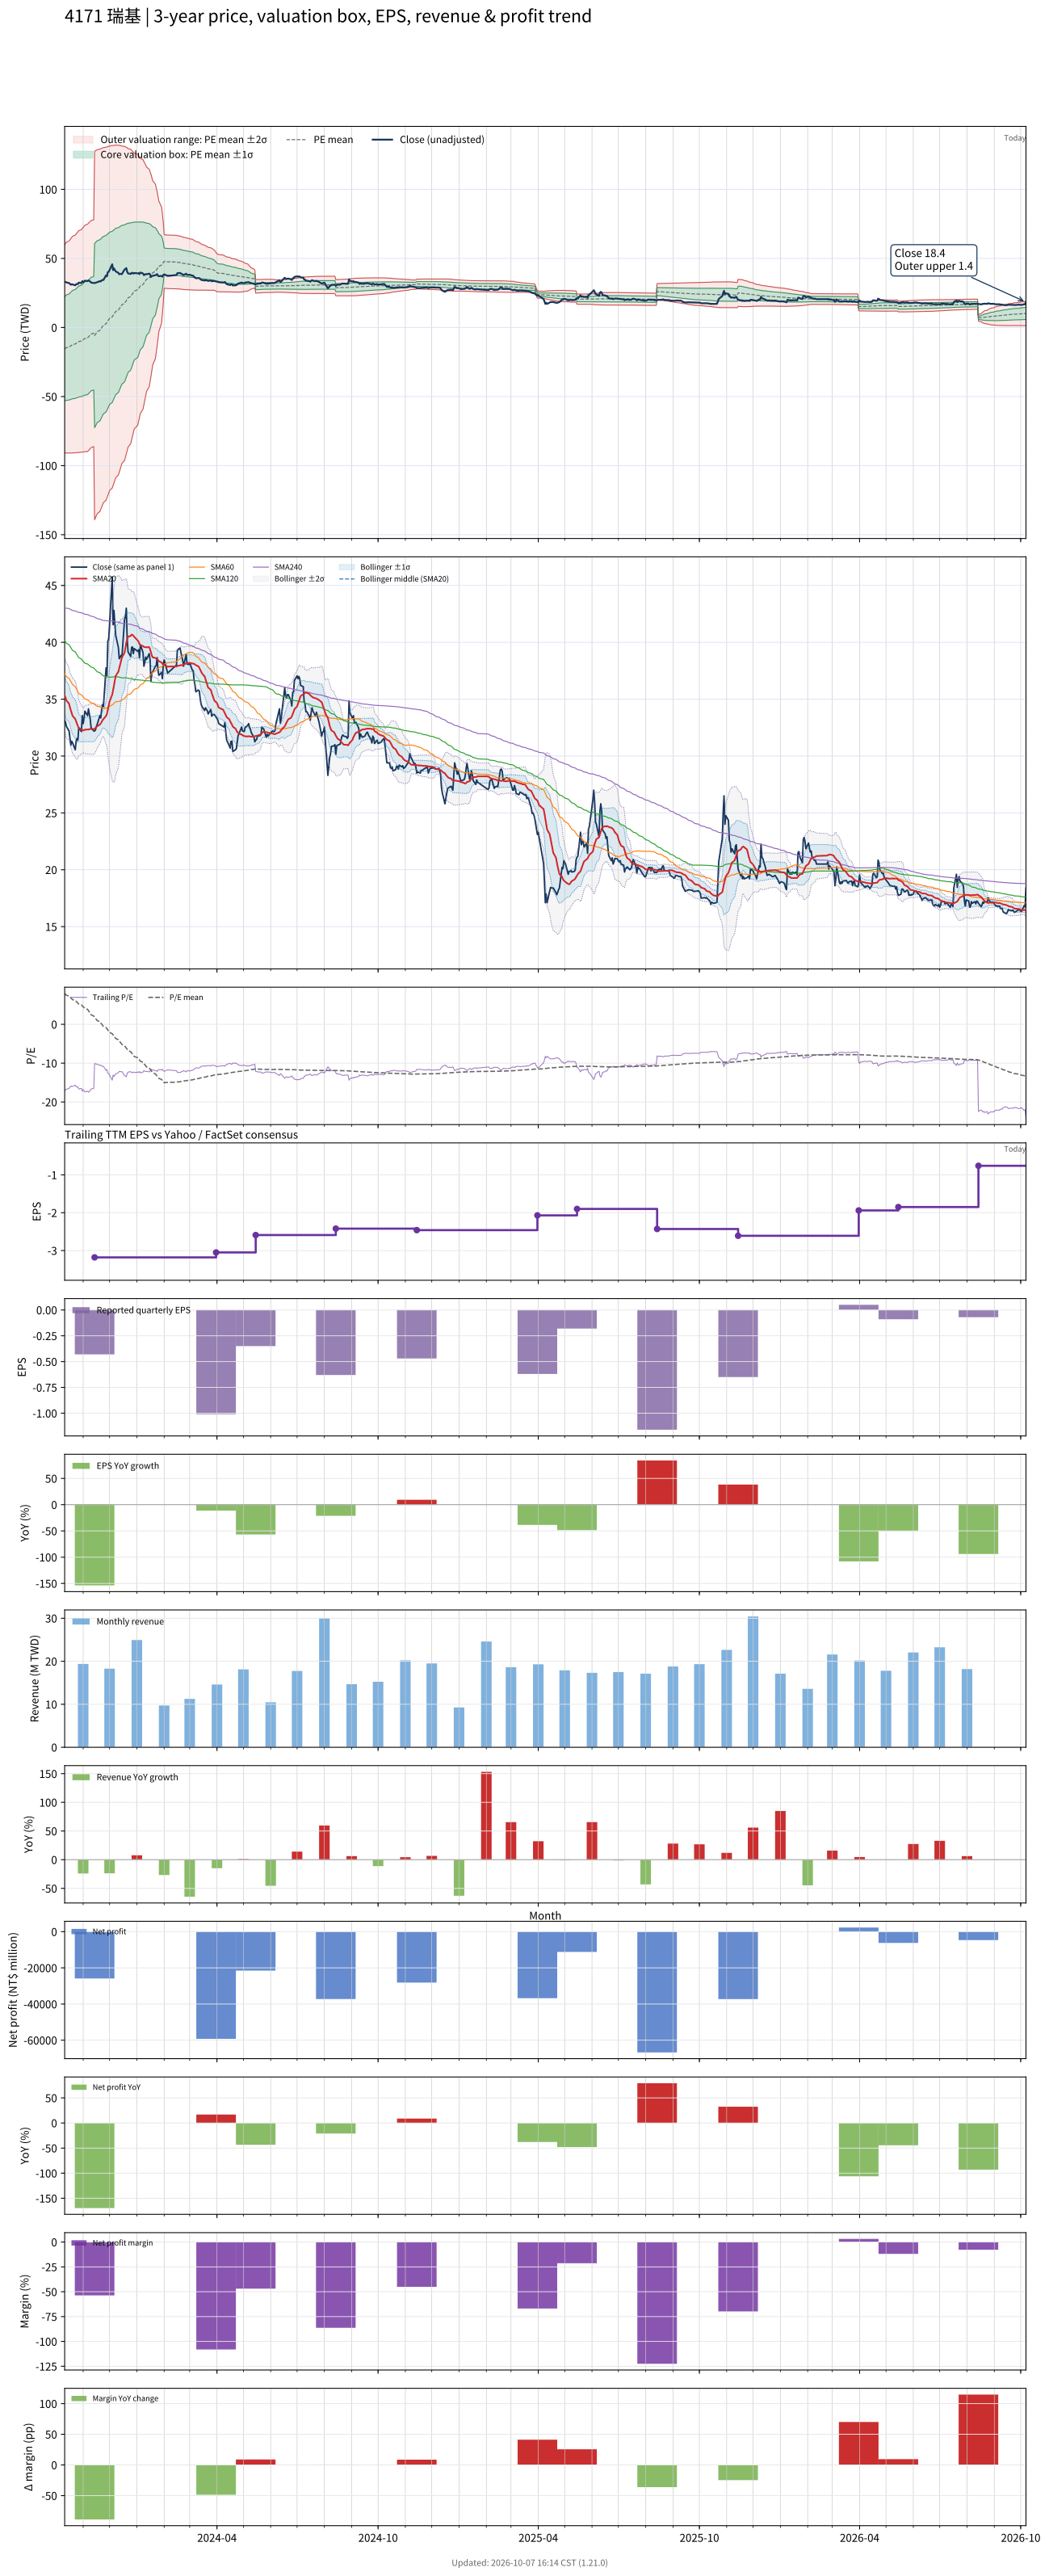

The data file committed next to this chart (first rows):
# chart-version: skill-stock-dynamic-val…
date, close, available_date, period_end, eps, ttm_eps, pe, pe_mean, pe_std, price_m2, price_m1, price_mean, price_p1, price_p2, forward_eps, forward_pe, forward_pe_mean, forward_pe_std, forward_price_m2, forward_price_m1, forward_price_mean, forward_price_p1, forward_price_p2, sma20
2023-10-11, 33.1, 2023-08-14, 2023-06-30, -0.8, -1.95, -16.97, 7.939, 19.31, 59.85, 22.18, -15.48, -53.14, -90.81, , , , , , , , , , 35.31
2023-10-12, 32.95, 2023-08-14, 2023-06-30, -0.8, -1.95, -16.9, 7.703, 19.44, 60.81, 22.89, -15.02, -52.94, -90.85, , , , , , , , , , 35.12
2023-10-13, 32.6, 2023-08-14, 2023-06-30, -0.8, -1.95, -16.72, 7.468, 19.57, 61.75, 23.6, -14.56, -52.72, -90.88, , , , , , , , , , 34.88
2023-10-16, 32.2, 2023-08-14, 2023-06-30, -0.8, -1.95, -16.51, 7.236, 19.69, 62.67, 24.28, -14.11, -52.5, -90.89, , , , , , , , , , 34.6
2023-10-17, 31.6, 2023-08-14, 2023-06-30, -0.8, -1.95, -16.21, 7.01, 19.8, 63.55, 24.94, -13.67, -52.28, -90.89, , , , , , , , , , 34.27
2023-10-18, 30.95, 2023-08-14, 2023-06-30, -0.8, -1.95, -15.87, 6.787, 19.91, 64.4, 25.58, -13.23, -52.05, -90.87, , , , , , , , , , 34
2023-10-19, 31.3, 2023-08-14, 2023-06-30, -0.8, -1.95, -16.05, 6.564, 20.01, 65.24, 26.22, -12.8, -51.82, -90.84, , , , , , , , , , 33.77
2023-10-20, 31.15, 2023-08-14, 2023-06-30, -0.8, -1.95, -15.97, 6.342, 20.11, 66.07, 26.85, -12.37, -51.59, -90.81, , , , , , , , , , 33.53
2023-10-23, 30.55, 2023-08-14, 2023-06-30, -0.8, -1.95, -15.67, 6.122, 20.21, 66.87, 27.47, -11.94, -51.34, -90.75, , , , , , , , , , 33.26
2023-10-24, 31.3, 2023-08-14, 2023-06-30, -0.8, -1.95, -16.05, 5.898, 20.3, 67.69, 28.09, -11.5, -51.09, -90.69, , , , , , , , , , 33.05
2023-10-25, 31.55, 2023-08-14, 2023-06-30, -0.8, -1.95, -16.18, 5.672, 20.4, 68.49, 28.72, -11.06, -50.84, -90.61, , , , , , , , , , 32.85
2023-10-26, 31.4, 2023-08-14, 2023-06-30, -0.8, -1.95, -16.1, 5.446, 20.49, 69.29, 29.33, -10.62, -50.57, -90.53, , , , , , , , , , 32.62
2023-10-27, 32.5, 2023-08-14, 2023-06-30, -0.8, -1.95, -16.67, 5.215, 20.58, 70.1, 29.96, -10.17, -50.3, -90.44, , , , , , , , , , 32.47
2023-10-30, 32.15, 2023-08-14, 2023-06-30, -0.8, -1.95, -16.49, 4.986, 20.67, 70.89, 30.58, -9.723, -50.03, -90.33, , , , , , , , , , 32.33
2023-10-31, 33.55, 2023-08-14, 2023-06-30, -0.8, -1.95, -17.21, 4.753, 20.76, 71.7, 31.22, -9.268, -49.75, -90.24, , , , , , , , , , 32.3
2023-11-01, 32.85, 2023-08-14, 2023-06-30, -0.8, -1.95, -16.85, 4.524, 20.85, 72.48, 31.83, -8.822, -49.47, -90.13, , , , , , , , , , 32.25
2023-11-02, 33.3, 2023-08-14, 2023-06-30, -0.8, -1.95, -17.08, 4.294, 20.93, 73.26, 32.44, -8.374, -49.19, -90.01, , , , , , , , , , 32.27
2023-11-03, 33.95, 2023-08-14, 2023-06-30, -0.8, -1.95, -17.41, 4.067, 21.02, 74.04, 33.06, -7.93, -48.92, -89.9, , , , , , , , , , 32.32
2023-11-06, 33.55, 2023-08-14, 2023-06-30, -0.8, -1.95, -17.21, 3.841, 21.1, 74.8, 33.66, -7.491, -48.64, -89.79, , , , , , , , , , 32.34
2023-11-07, 34.15, 2023-08-14, 2023-06-30, -0.8, -1.95, -17.51, 3.495, 21.11, 75.51, 34.35, -6.815, -47.98, -89.14, , , , , , , , , , 32.33
2023-11-08, 33.7, 2023-08-14, 2023-06-30, -0.8, -1.95, -17.28, 3.149, 21.11, 76.17, 35.02, -6.14, -47.3, -88.45, , , , , , , , , , 32.36
2023-11-09, 33.25, 2023-08-14, 2023-06-30, -0.8, -1.95, -17.05, 2.803, 21.09, 76.8, 35.67, -5.466, -46.6, -87.73, , , , , , , , , , 32.38
2023-11-10, 32.5, 2023-08-14, 2023-06-30, -0.8, -1.95, -16.67, 2.461, 21.07, 77.39, 36.29, -4.798, -45.89, -86.98, , , , , , , , , , 32.37
2023-11-13, 32.2, 2023-08-14, 2023-06-30, -0.8, -1.95, -16.51, 2.119, 21.04, 77.94, 36.91, -4.132, -45.17, -86.21, , , , , , , , , , 32.37
2023-11-14, 32.2, 2023-11-14, 2023-09-30, -0.43, -3.18, -10.13, 1.828, 20.97, 127.6, 60.87, -5.812, -72.5, -139.2, , , , , , , , , , 32.4
2023-11-15, 32.3, 2023-11-14, 2023-09-30, -0.43, -3.18, -10.16, 1.533, 20.89, 128, 61.55, -4.876, -71.3, -137.7, , , , , , , , , , 32.47
2023-11-16, 32.6, 2023-11-14, 2023-09-30, -0.43, -3.18, -10.25, 1.238, 20.8, 128.4, 62.21, -3.937, -70.08, -136.2, , , , , , , , , , 32.53
2023-11-17, 32.8, 2023-11-14, 2023-09-30, -0.43, -3.18, -10.31, 0.9438, 20.71, 128.7, 62.86, -3.001, -68.86, -134.7, , , , , , , , , , 32.62
2023-11-20, 33.55, 2023-11-14, 2023-09-30, -0.43, -3.18, -10.55, 0.6497, 20.62, 129.1, 63.51, -2.066, -67.64, -133.2, , , , , , , , , , 32.77
2023-11-21, 33.35, 2023-11-14, 2023-09-30, -0.43, -3.18, -10.49, 0.3518, 20.52, 129.4, 64.14, -1.119, -66.37, -131.6, , , , , , , , , , 32.87
2023-11-22, 34.1, 2023-11-14, 2023-09-30, -0.43, -3.18, -10.72, 0.05395, 20.42, 129.7, 64.76, -0.1716, -65.1, -130, , , , , , , , , , 33
2023-11-23, 34.5, 2023-11-14, 2023-09-30, -0.43, -3.18, -10.85, -0.2454, 20.31, 130, 65.37, 0.7803, -63.81, -128.4, , , , , , , , , , 33.15
2023-11-24, 34.35, 2023-11-14, 2023-09-30, -0.43, -3.18, -10.8, -0.5427, 20.2, 130.2, 65.97, 1.726, -62.51, -126.8, , , , , , , , , , 33.24
2023-11-27, 37.75, 2023-11-14, 2023-09-30, -0.43, -3.18, -11.87, -0.8475, 20.09, 130.5, 66.59, 2.695, -61.2, -125.1, , , , , , , , , , 33.52
2023-11-28, 37.05, 2023-11-14, 2023-09-30, -0.43, -3.18, -11.65, -1.151, 19.98, 130.7, 67.19, 3.659, -59.87, -123.4, , , , , , , , , , 33.7
2023-11-29, 40.1, 2023-11-14, 2023-09-30, -0.43, -3.18, -12.61, -1.462, 19.86, 131, 67.81, 4.648, -58.51, -121.7, , , , , , , , , , 34.06
2023-11-30, 40.3, 2023-11-14, 2023-09-30, -0.43, -3.18, -12.67, -1.774, 19.74, 131.2, 68.41, 5.642, -57.13, -119.9, , , , , , , , , , 34.41
2023-12-01, 41.6, 2023-11-14, 2023-09-30, -0.43, -3.18, -13.08, -2.09, 19.61, 131.4, 69.02, 6.645, -55.73, -118.1, , , , , , , , , , 34.8
2023-12-04, 45.75, 2023-11-14, 2023-09-30, -0.43, -3.18, -14.39, -2.418, 19.49, 131.6, 69.65, 7.69, -54.27, -116.2, , , , , , , , , , 35.41
2023-12-05, 41.55, 2023-11-14, 2023-09-30, -0.43, -3.18, -13.07, -2.731, 19.35, 131.8, 70.22, 8.686, -52.85, -114.4, , , , , , , , , , 35.77
2023-12-06, 42.8, 2023-11-14, 2023-09-30, -0.43, -3.18, -13.46, -3.045, 19.22, 131.9, 70.79, 9.683, -51.42, -112.5, , , , , , , , , , 36.23
2023-12-07, 41.6, 2023-11-14, 2023-09-30, -0.43, -3.18, -13.08, -3.355, 19.07, 132, 71.32, 10.67, -49.98, -110.6, , , , , , , , , , 36.65
2023-12-08, 40.6, 2023-11-14, 2023-09-30, -0.43, -3.18, -12.77, -3.659, 18.93, 132, 71.83, 11.64, -48.55, -108.7, , , , , , , , , , 37.05
2023-12-11, 39.55, 2023-11-14, 2023-09-30, -0.43, -3.18, -12.44, -3.965, 18.77, 132, 72.29, 12.61, -47.08, -106.8, , , , , , , , , , 37.42
2023-12-12, 38.55, 2023-11-14, 2023-09-30, -0.43, -3.18, -12.12, -4.266, 18.6, 131.9, 72.73, 13.57, -45.6, -104.8, , , , , , , , , , 37.74
2023-12-13, 38.7, 2023-11-14, 2023-09-30, -0.43, -3.18, -12.17, -4.569, 18.43, 131.8, 73.15, 14.53, -44.09, -102.7, , , , , , , , , , 38.06
2023-12-14, 38.85, 2023-11-14, 2023-09-30, -0.43, -3.18, -12.22, -4.872, 18.25, 131.6, 73.54, 15.49, -42.56, -100.6, , , , , , , , , , 38.37
2023-12-15, 38.65, 2023-11-14, 2023-09-30, -0.43, -3.18, -12.15, -5.177, 18.07, 131.4, 73.91, 16.46, -40.99, -98.44, , , , , , , , , , 38.66
2023-12-18, 42, 2023-11-14, 2023-09-30, -0.43, -3.18, -13.21, -5.491, 17.87, 131.1, 74.3, 17.46, -39.37, -96.21, , , , , , , , , , 39.09
2023-12-19, 42.25, 2023-11-14, 2023-09-30, -0.43, -3.18, -13.29, -5.807, 17.67, 130.8, 74.66, 18.47, -37.72, -93.91, , , , , , , , , , 39.53
2023-12-20, 43, 2023-11-14, 2023-09-30, -0.43, -3.18, -13.52, -6.128, 17.45, 130.5, 74.99, 19.49, -36.02, -91.53, , , , , , , , , , 39.98
2023-12-21, 40.3, 2023-11-14, 2023-09-30, -0.43, -3.18, -12.67, -6.442, 17.23, 130, 75.27, 20.49, -34.29, -89.07, , , , , , , , , , 40.27
2023-12-22, 39.15, 2023-11-14, 2023-09-30, -0.43, -3.18, -12.31, -6.752, 16.99, 129.5, 75.5, 21.47, -32.56, -86.6, , , , , , , , , , 40.51
2023-12-25, 38.75, 2023-11-14, 2023-09-30, -0.43, -3.18, -12.19, -7.059, 16.75, 129, 75.71, 22.45, -30.82, -84.08, , , , , , , , , , 40.55
2023-12-26, 39.55, 2023-11-14, 2023-09-30, -0.43, -3.18, -12.44, -7.371, 16.49, 128.3, 75.89, 23.44, -29.01, -81.46, , , , , , , , , , 40.68
2023-12-27, 39.6, 2023-11-14, 2023-09-30, -0.43, -3.18, -12.45, -7.681, 16.23, 127.7, 76.05, 24.42, -27.2, -78.82, , , , , , , , , , 40.66
2023-12-28, 39, 2023-11-14, 2023-09-30, -0.43, -3.18, -12.26, -7.987, 15.97, 126.9, 76.17, 25.4, -25.38, -76.15, , , , , , , , , , 40.59
2023-12-29, 39.45, 2023-11-14, 2023-09-30, -0.43, -3.18, -12.41, -8.291, 15.7, 126.2, 76.28, 26.37, -23.55, -73.46, , , , , , , , , , 40.48
2024-01-02, 39.2, 2023-11-14, 2023-09-30, -0.43, -3.18, -12.33, -8.594, 15.41, 125.4, 76.35, 27.33, -21.69, -70.71, , , , , , , , , , 40.16
... 668 more rows
